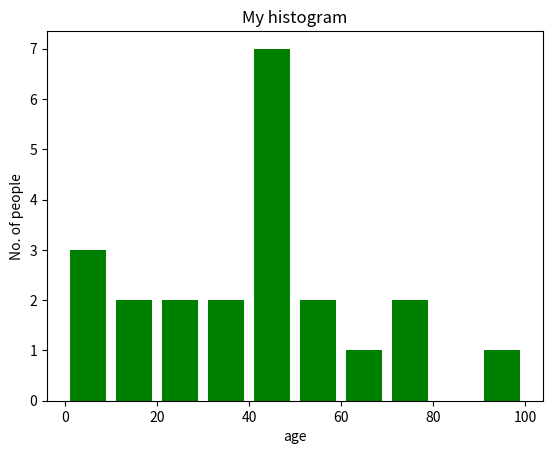

Here is the Python script that generated this plot:
"""
https://www.geeksforgeeks.org/graph-plotting-in-python-set-1/
"""

import matplotlib.pyplot as plt

# frequencies
ages = [2,5,70,40,30,45,50,45,43,40,44,60,7,13,57,18,90,77,32,21,20,40]

# setting the ranges and no. of intervals
range = (0, 100)
bins = 10

# plotting a histogram
plt.hist(ages, bins, range, color = 'green',
		histtype = 'bar', rwidth = 0.8)

# x-axis label
plt.xlabel('age')
# frequency label
plt.ylabel('No. of people')
# plot title
plt.title('My histogram')

# function to show the plot
plt.show()
